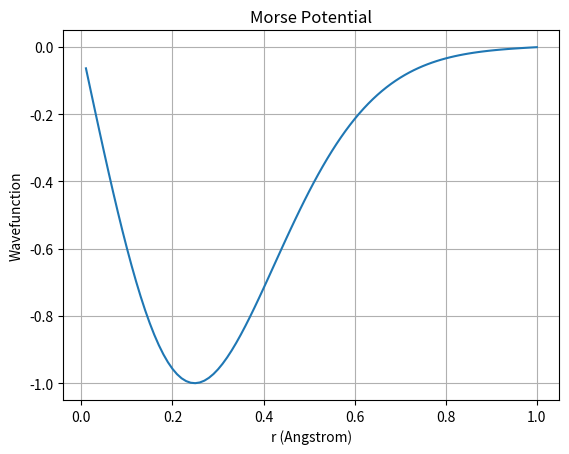

The script that saved this image:
# -*- coding: utf-8 -*-
"""
Created on Sat Oct 10 12:14:30 2026

@author: anuraag
"""

import numpy as np
import matplotlib.pyplot as plt

n = 100
hbar = 1973.0
m = 940e6
D = 0.755501
alpha = 1.44
r0 = 0.131349

r = np.linspace(0.01, 1.0, n)
dr = r[1] - r[0]

a = np.zeros((n, n))

for i in range(n):
    for j in range(n):
        if i == j:
            a[i, j] = -2
        elif abs(i - j) == 1:
            a[i, j] = 1

V = D * (np.exp(-2 * alpha * (r-r0))
         - 2 * np.exp(-alpha * (r-r0)))

H = -(hbar**2 / (2 * m * dr**2)) * a + np.diag(V)
energy, wavefunction = np.linalg.eigh(H)

E0 = energy[0]
psi = wavefunction[:,0]
psi = psi / np.max(abs(psi))

print("Ground state energy =", format(E0, ".3g"), "eV")

plt.plot(r, psi)
plt.xlabel("r (Angstrom)")
plt.ylabel("Wavefunction")
plt.title("Morse Potential")
plt.grid()
plt.show()
